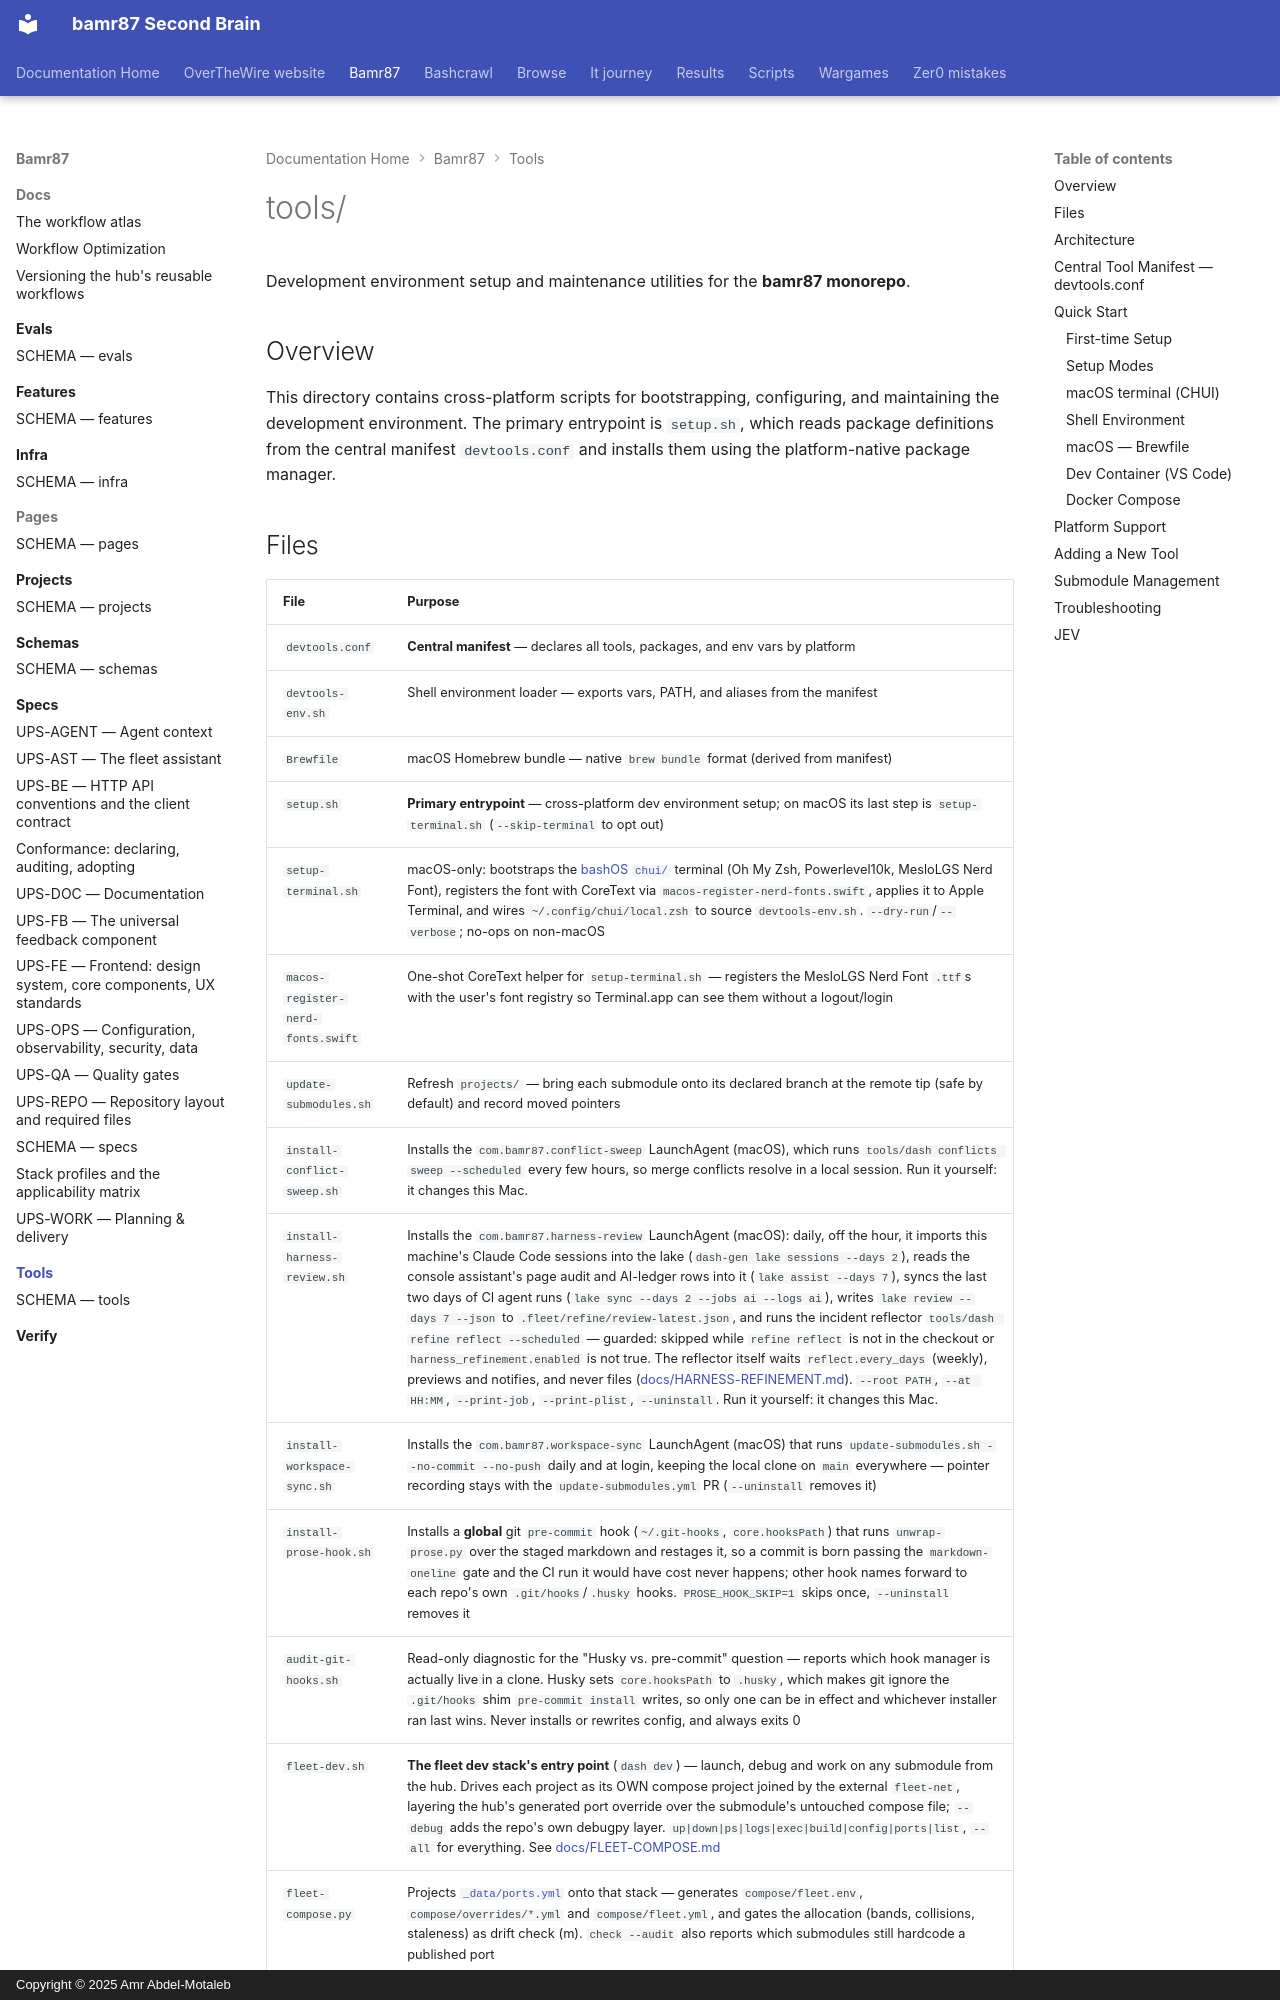

repository: bamr87/README · page: bamr87/tools/index.html · generator: mkdocs · copyright: Copyright © 2025 Amr Abdel-Motaleb

---
source_file: tools/README.md
source_repo: bamr87/bamr87
source_url: https://github.com/bamr87/bamr87/blob/main/tools/README.md
title: tools/
---
# tools/

Development environment setup and maintenance utilities for the **bamr87 monorepo**.

## Overview

This directory contains cross-platform scripts for bootstrapping, configuring, and maintaining the development environment. The primary entrypoint is `setup.sh`, which reads package definitions from the central manifest `devtools.conf` and installs them using the platform-native package manager.
